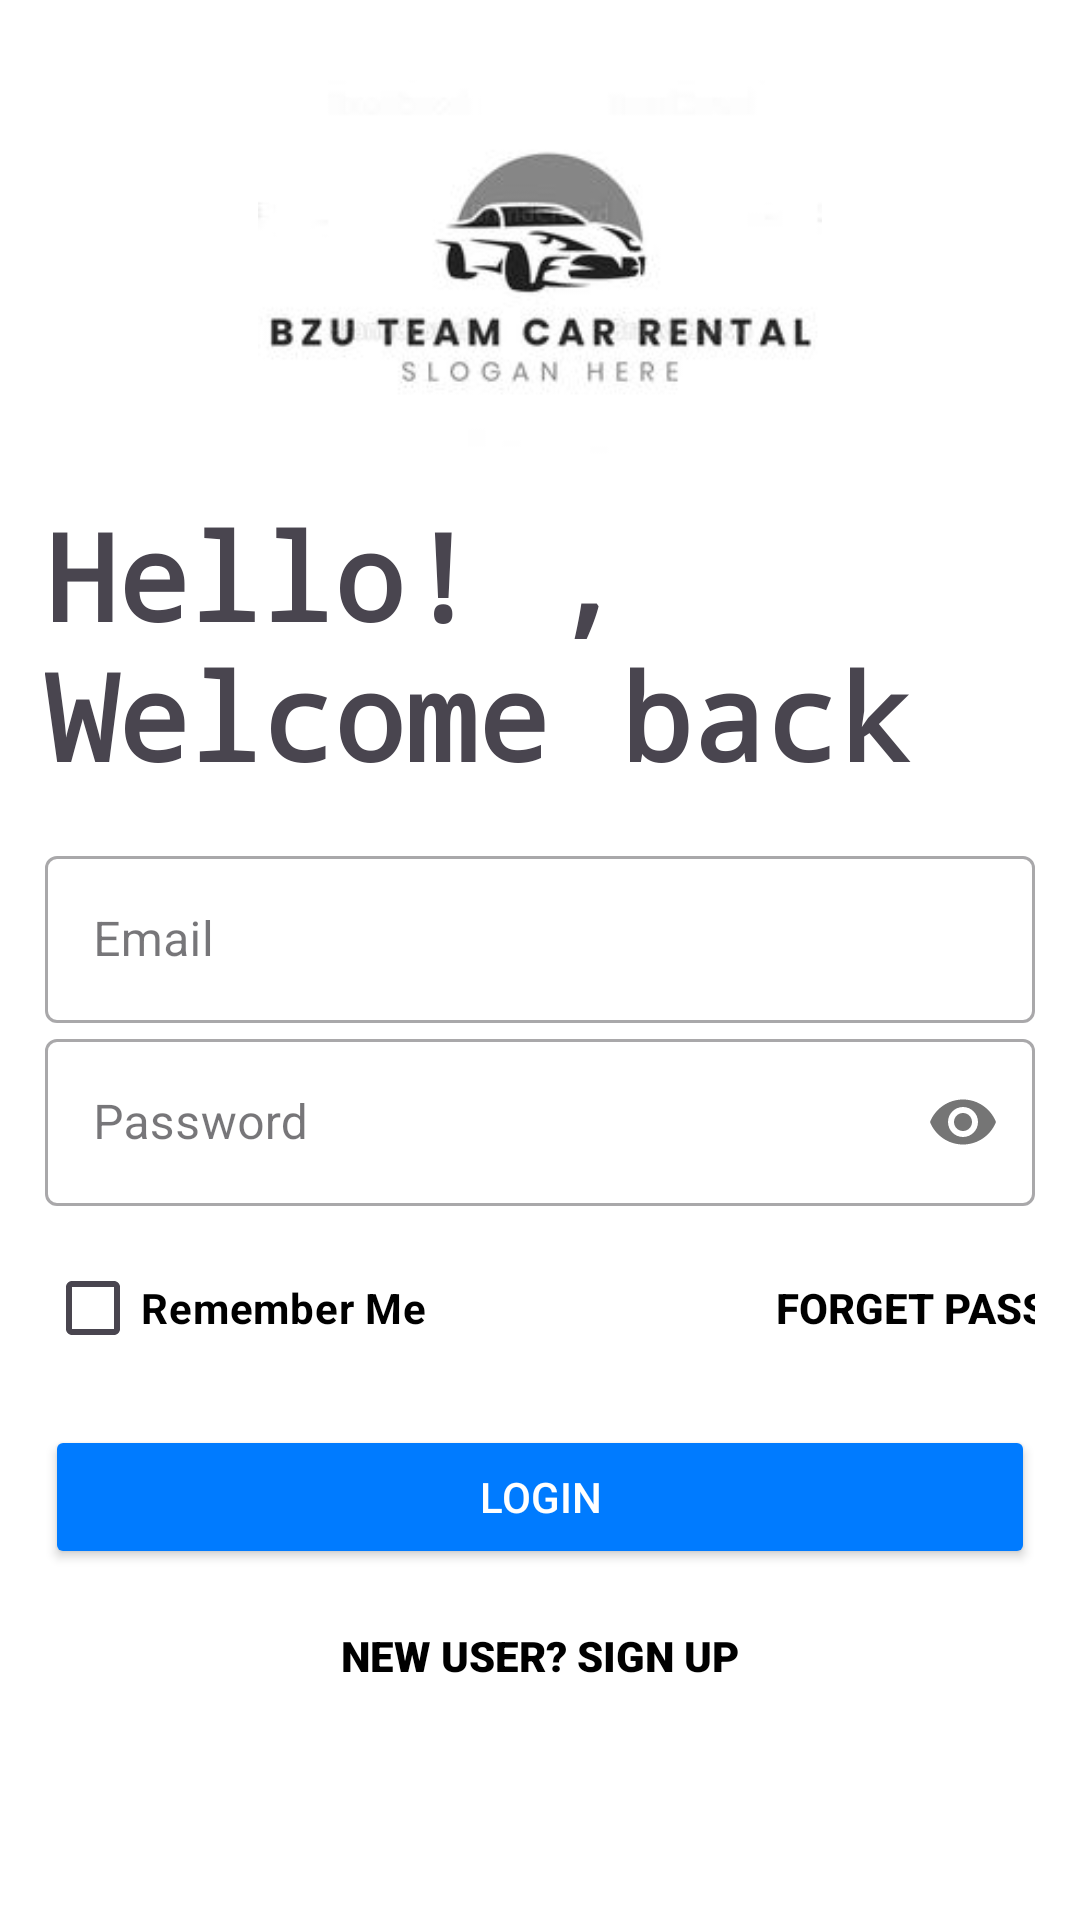

The Android layout XML behind this screen, and the referenced resources:
<!-- AndroidManifest.xml: application theme Theme.Trip_PlanningProject -->
<!-- res/layout/activity_login_page.xml -->
<?xml version="1.0" encoding="utf-8"?>
<LinearLayout xmlns:android="http://schemas.android.com/apk/res/android"
    xmlns:app="http://schemas.android.com/apk/res-auto"
    xmlns:tools="http://schemas.android.com/tools"
    android:layout_width="match_parent"
    android:layout_height="match_parent"
    tools:context=".LoginPage"
    android:orientation="vertical"
    android:background="#fff"
    android:padding="15dp">

    <ImageView
        android:id="@+id/imageLogo"
        android:layout_width="match_parent"
        android:layout_height="150dp"
        android:transitionName="logo_image"
        android:src="@drawable/bzucar" />

    <TextView
        android:id="@+id/welcomeMessageLogin"
        android:layout_width="wrap_content"
        android:layout_height="wrap_content"
        android:text="Hello! , Welcome back"
        android:textSize="40sp"
        android:transitionName="logo_text"
        android:fontFamily="monospace"
        android:textStyle="bold"/>

    <LinearLayout
        android:layout_width="match_parent"
        android:layout_height="wrap_content"
        android:layout_marginTop="15dp"
        android:layout_marginBottom="15dp"
        android:orientation="vertical">

        <com.google.android.material.textfield.TextInputLayout
            android:layout_width="match_parent"
            android:layout_height="wrap_content"
            android:id="@+id/email"
            android:hint="Email"
            style="@style/Widget.MaterialComponents.TextInputLayout.OutlinedBox">

            <com.google.android.material.textfield.TextInputEditText
                android:layout_width="match_parent"
                android:layout_height="wrap_content"
                android:maxLines="1"
                android:id="@+id/emailEditText"
                android:inputType="textEmailAddress"/>
        </com.google.android.material.textfield.TextInputLayout>

        <com.google.android.material.textfield.TextInputLayout
            android:layout_width="match_parent"
            android:layout_height="wrap_content"
            android:id="@+id/password"
            app:passwordToggleEnabled="true"
            android:hint="Password"
            style="@style/Widget.MaterialComponents.TextInputLayout.OutlinedBox">

            <com.google.android.material.textfield.TextInputEditText
                android:layout_width="match_parent"
                android:layout_height="wrap_content"
                android:inputType="textPassword"
                android:id="@+id/passwordEditText"
                android:maxLines="1"/>
        </com.google.android.material.textfield.TextInputLayout>


        <LinearLayout
            android:layout_width="match_parent"
            android:layout_height="wrap_content"
            android:orientation="horizontal"
            android:layout_marginTop="10dp"
            android:layout_marginBottom="10dp">

        <CheckBox
            android:id="@+id/checkBoxRememberMe"
            android:layout_width="wrap_content"
            android:layout_height="wrap_content"
            android:text="Remember Me"
            android:textStyle="bold"
            android:layout_marginRight="85dp"
            android:textColor="#000"/>
        <Button
            android:layout_width="200dp"
            android:layout_height="wrap_content"
            android:text="Forget Password?"
            android:textStyle="bold"
            android:background="#00000000"
            android:layout_gravity="right"
            android:id="@+id/btnForget"
            android:elevation="0dp"
            android:textColor="#000"
            android:layout_marginTop="5dp"
            />

        </LinearLayout>

        <Button
            android:layout_width="match_parent"
            android:layout_height="wrap_content"
            android:id="@+id/btnLogin"
            android:text="Login"
            android:backgroundTint="@color/ButtonBackground"
            android:textColor="#fff"/>

        <Button
            android:layout_width="match_parent"
            android:layout_height="wrap_content"
            android:id="@+id/btnNewUser"
            android:text="New User? SIGN UP"
            android:layout_margin="5dp"
            android:fontFamily="sans-serif-black"
            android:textColor="#000"
            android:background="#00000000"/>

    </LinearLayout>


</LinearLayout>
<!-- resources referenced by this layout -->
<resources>
  <color name="ButtonBackground">#007BFF</color>
  <!-- drawable bzucar: jpg bitmap (drawable, 5981 bytes) -->
  <style name="Theme.Trip_PlanningProject" parent="Base.Theme.Trip_PlanningProject" />
  <style name="Base.Theme.Trip_PlanningProject" parent="Theme.Material3.DayNight.NoActionBar">
          
          
      </style>
</resources>
